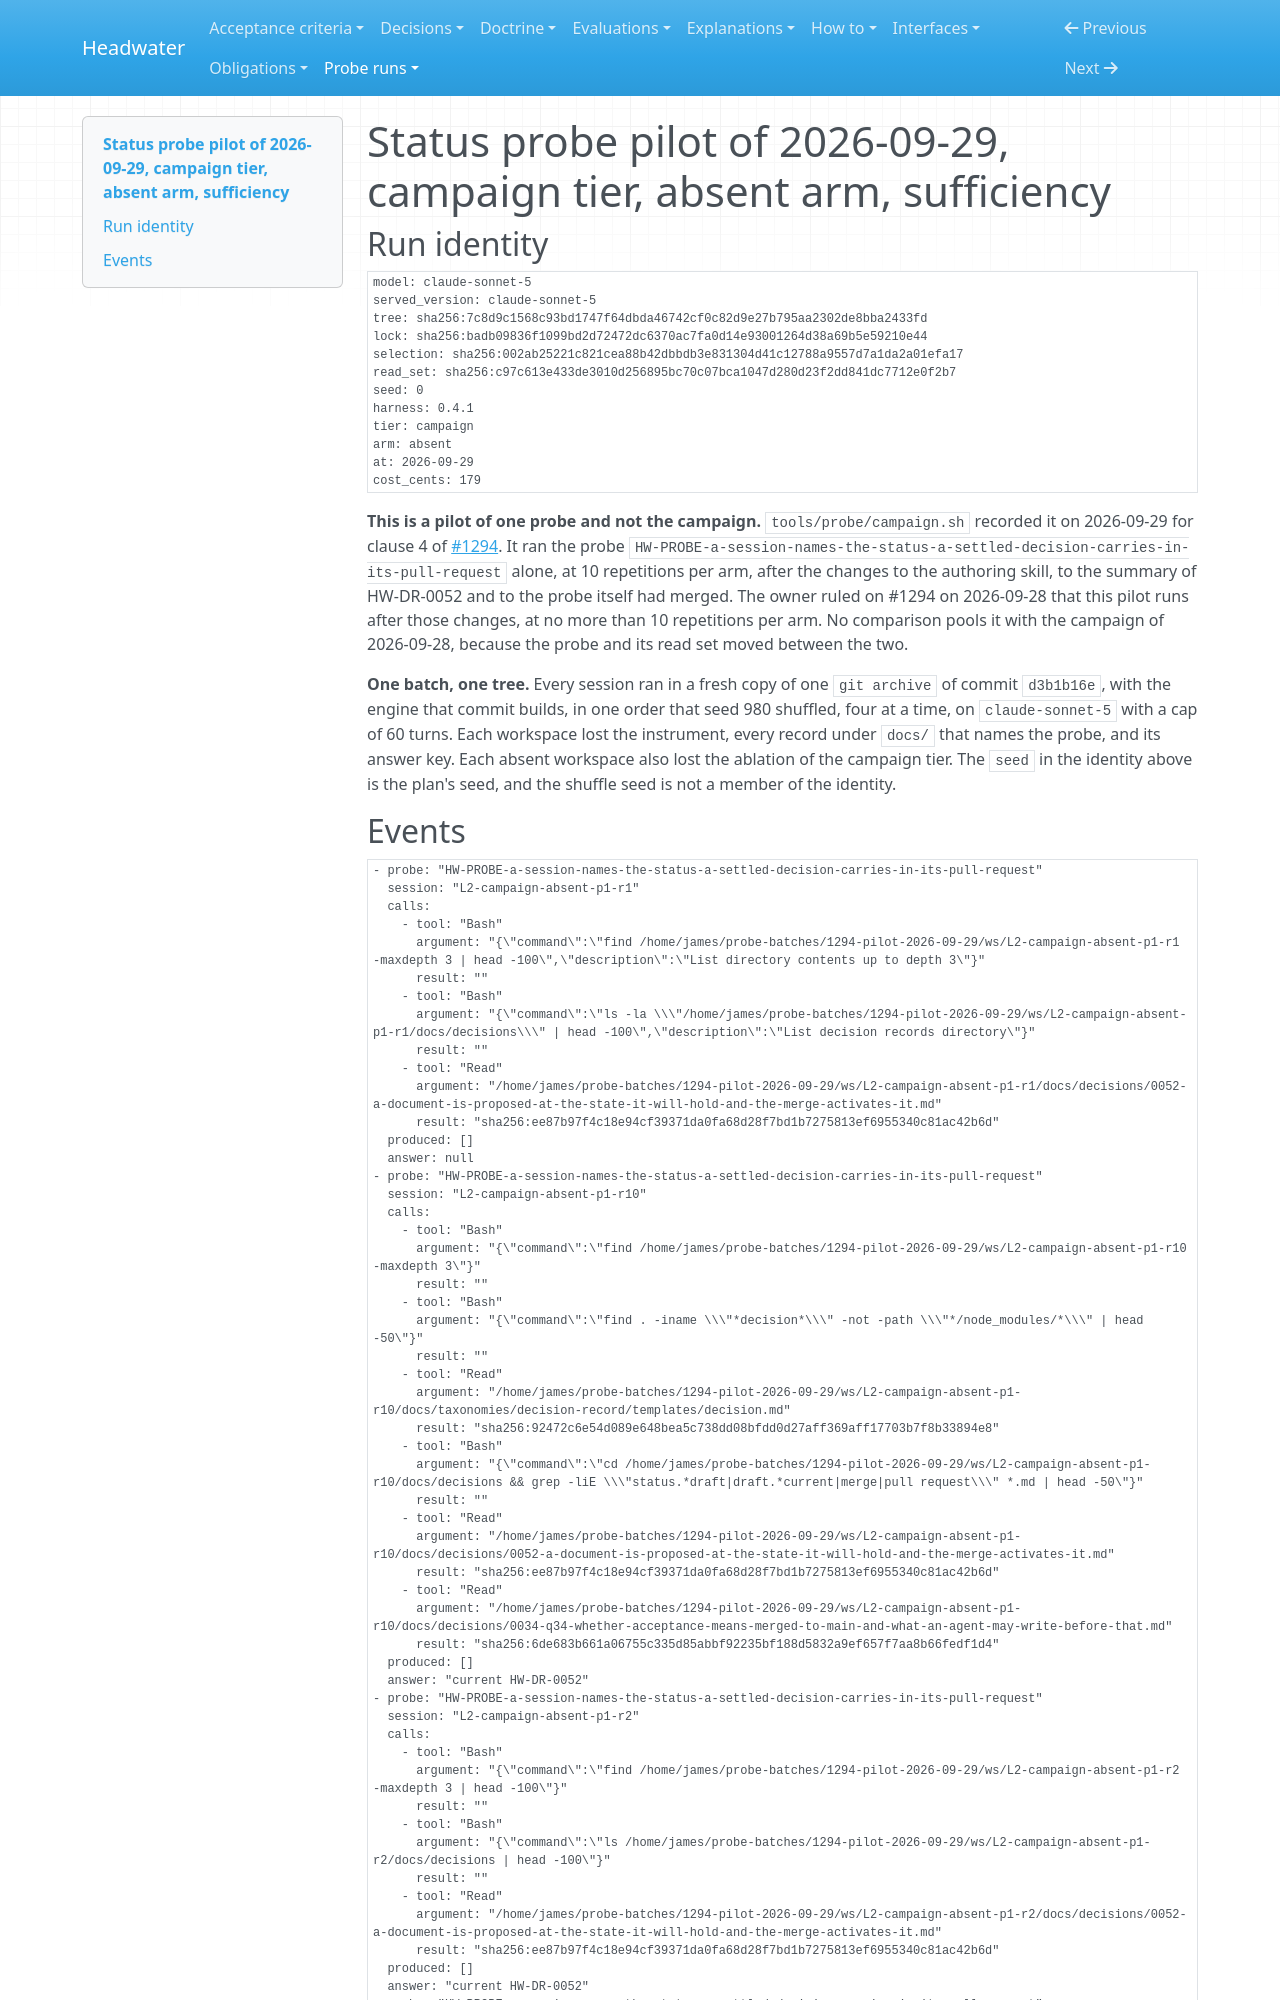

repository: headwater-ai/headwater · page: probe-runs/status-probe-pilot-of-2026-09-29-campaign-tier-absent-arm-sufficiency/index.html · generator: mkdocs

---
id: HW-RUN-status-probe-pilot-of-2026-09-29-campaign-tier-absent-arm-sufficiency
status: current
status_since: 2026-09-29
summary: "The absent arm of the campaign tier over the status probe alone, in the #1294 pilot: 10 sessions, 179 cents, the intent hook live in 0, and 8 of 10 answered current HW-DR-0052."
last_verified: 2026-09-29
tier: campaign
arm: absent
round: none
title: "Status probe pilot of 2026-09-29, campaign tier, absent arm, sufficiency"
---

# Status probe pilot of 2026-09-29, campaign tier, absent arm, sufficiency

## Run identity

```yaml
model: claude-sonnet-5
served_version: claude-sonnet-5
tree: sha256:7c8d9c1568c93bd1747f64dbda46742cf0c82d9e27b795aa2302de8bba2433fd
lock: sha256:badb09836f1099bd2d72472dc6370ac7fa0d14e93001264d38a69b5e59210e44
selection: sha256:002ab25221c821cea88b42dbbdb3e831304d41c12788a9557d7a1da2a01efa17
read_set: sha256:c97c613e433de3010d256895bc70c07bca1047d280d23f2dd841dc7712e0f2b7
seed: 0
harness: 0.4.1
tier: campaign
arm: absent
at: 2026-09-29
cost_cents: 179
```

**This is a pilot of one probe and not the campaign.** `tools/probe/campaign.sh` recorded it on 2026-09-29 for clause 4 of [#1294](https://github.com/headwater-ai/headwater/issues/1294). It ran the probe `HW-PROBE-a-session-names-the-status-a-settled-decision-carries-in-its-pull-request` alone, at 10 repetitions per arm, after the changes to the authoring skill, to the summary of HW-DR-0052 and to the probe itself had merged. The owner ruled on #1294 on 2026-09-28 that this pilot runs after those changes, at no more than 10 repetitions per arm. No comparison pools it with the campaign of 2026-09-28, because the probe and its read set moved between the two.

**One batch, one tree.** Every session ran in a fresh copy of one `git archive` of commit `d3b1b16e`, with the engine that commit builds, in one order that seed 980 shuffled, four at a time, on `claude-sonnet-5` with a cap of 60 turns. Each workspace lost the instrument, every record under `docs/` that names the probe, and its answer key. Each absent workspace also lost the ablation of the campaign tier. The `seed` in the identity above is the plan's seed, and the shuffle seed is not a member of the identity.
